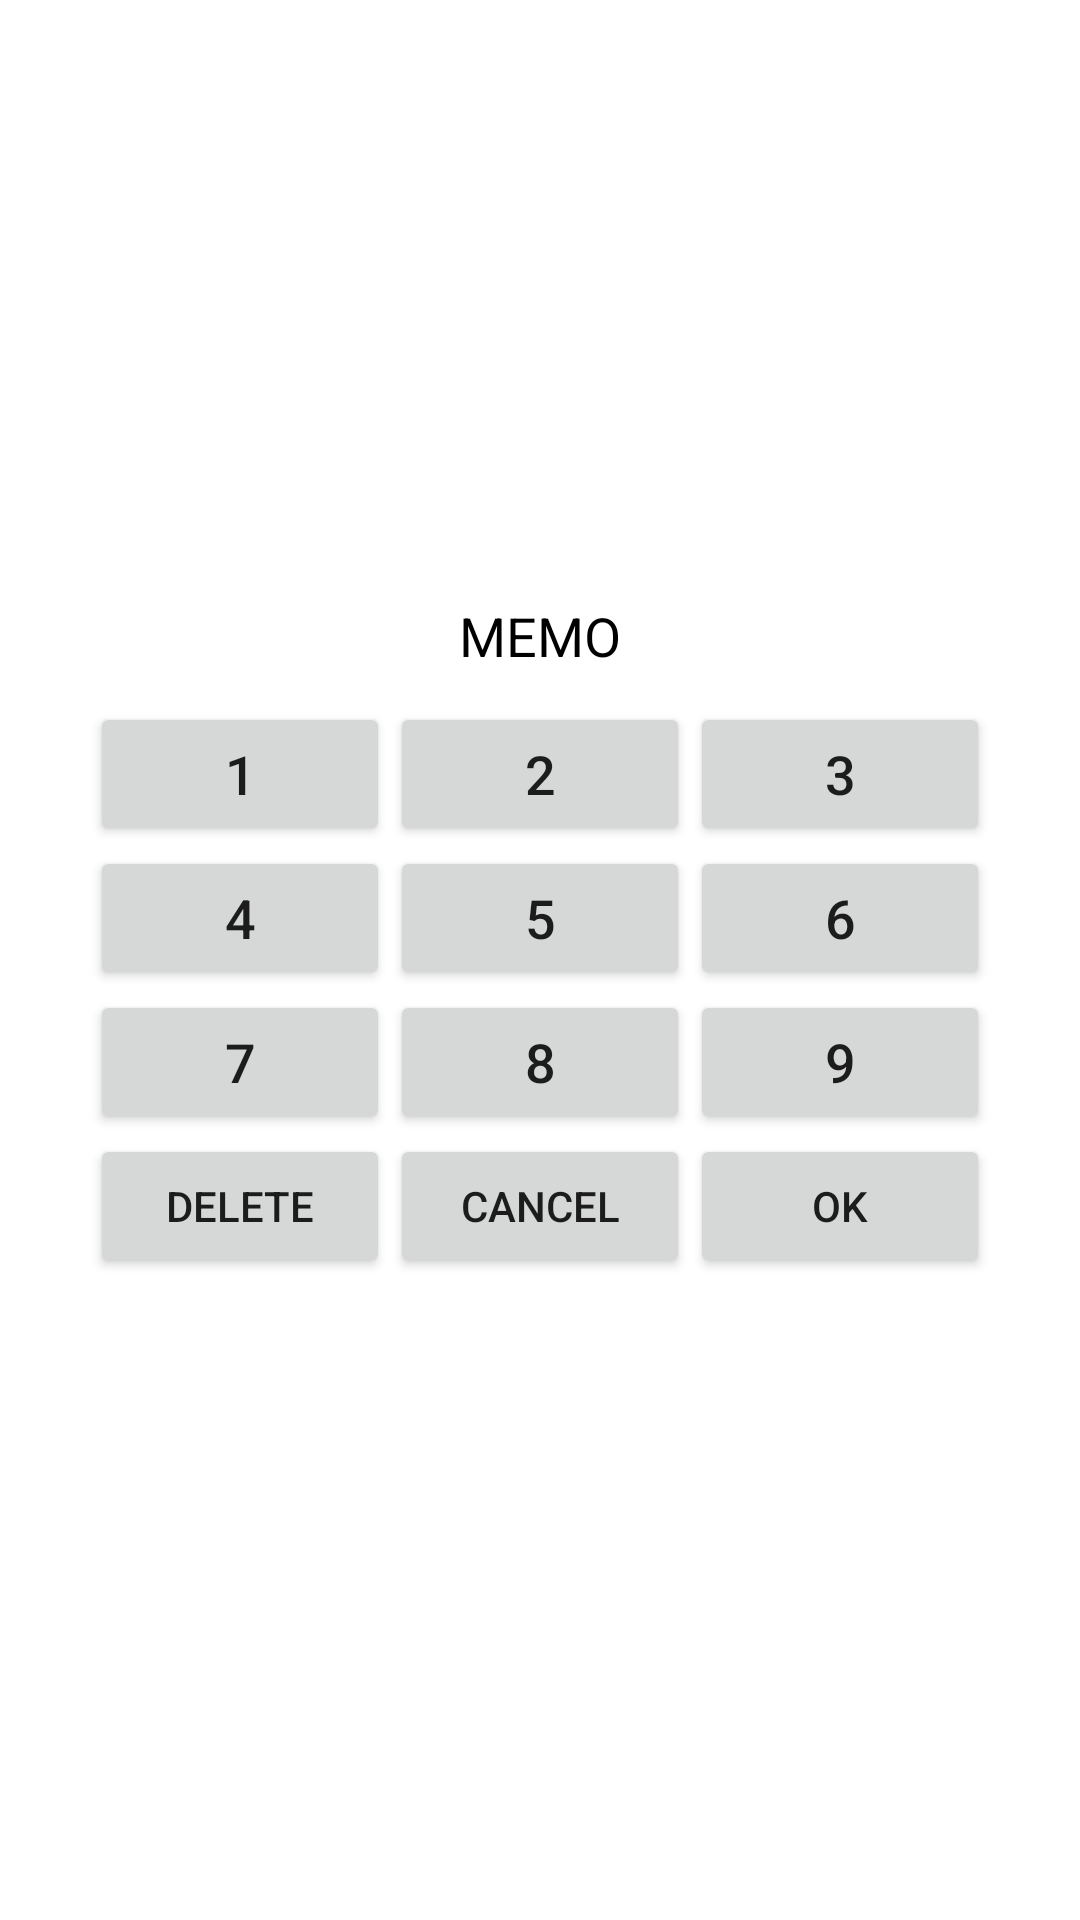

Layout XML and referenced resources for this Android screen:
<!-- AndroidManifest.xml: application theme Theme.SudokuProj -->
<!-- res/layout/dialog_memo.xml -->
<?xml version="1.0" encoding="utf-8"?>
<androidx.constraintlayout.widget.ConstraintLayout xmlns:android="http://schemas.android.com/apk/res/android"
    xmlns:app="http://schemas.android.com/apk/res-auto"
    xmlns:tools="http://schemas.android.com/tools"
    android:layout_width="match_parent"
    android:layout_height="match_parent"
    android:background="#FFFFFF">

    <TableLayout
        android:id="@+id/dialogMemo"
        android:layout_width="330dp"
        android:layout_height="261dp"
        android:layout_gravity="center"
        android:background="#FFFFFF"
        android:paddingLeft="15dp"
        android:paddingRight="15dp"
        android:paddingBottom="20dp"
        android:stretchColumns="*"
        app:layout_constraintBottom_toBottomOf="parent"
        app:layout_constraintEnd_toEndOf="parent"
        app:layout_constraintStart_toStartOf="parent"
        app:layout_constraintTop_toTopOf="parent">

        <TableRow
            android:layout_width="match_parent"
            android:layout_height="match_parent">

            <Space
                android:layout_width="wrap_content"
                android:layout_height="wrap_content" />

            <TextView
                android:id="@+id/memoText"
                android:layout_width="wrap_content"
                android:layout_height="wrap_content"
                android:layout_marginTop="10dp"
                android:layout_marginBottom="10dp"
                android:text="MEMO"
                android:textAlignment="center"
                android:textColor="#000000"
                android:textSize="18sp" />

            <Space
                android:layout_width="wrap_content"
                android:layout_height="wrap_content" />
        </TableRow>

        <TableRow
            android:layout_width="match_parent"
            android:layout_height="match_parent">

            <Button
                android:id="@+id/button1"
                android:layout_width="wrap_content"
                android:layout_height="wrap_content"
                android:onClick="onClickNum1"
                android:text="1"
                android:textSize="18sp" />

            <Button
                android:id="@+id/button2"
                android:layout_width="wrap_content"
                android:layout_height="wrap_content"
                android:onClick="onClickNum2"
                android:text="2"
                android:textSize="18sp" />

            <Button
                android:id="@+id/button3"
                android:layout_width="wrap_content"
                android:layout_height="wrap_content"
                android:onClick="onClickNum3"
                android:text="3"
                android:textSize="18sp" />
        </TableRow>

        <TableRow
            android:layout_width="match_parent"
            android:layout_height="match_parent">

            <Button
                android:id="@+id/button4"
                android:layout_width="64dp"
                android:layout_height="wrap_content"
                android:onClick="onClickNum4"
                android:text="4"
                android:textSize="18sp" />

            <Button
                android:id="@+id/button5"
                android:layout_width="wrap_content"
                android:layout_height="wrap_content"
                android:onClick="onClickNum5"
                android:text="5"
                android:textSize="18sp" />

            <Button
                android:id="@+id/button6"
                android:layout_width="wrap_content"
                android:layout_height="wrap_content"
                android:onClick="onClickNum6"
                android:text="6"
                android:textSize="18sp" />
        </TableRow>

        <TableRow
            android:layout_width="match_parent"
            android:layout_height="match_parent">

            <Button
                android:id="@+id/button7"
                android:layout_width="wrap_content"
                android:layout_height="wrap_content"
                android:onClick="onClickNum7"
                android:text="7"
                android:textSize="18sp" />

            <Button
                android:id="@+id/button8"
                android:layout_width="wrap_content"
                android:layout_height="wrap_content"
                android:onClick="onClickNum8"
                android:text="8"
                android:textSize="18sp" />

            <Button
                android:id="@+id/button9"
                android:layout_width="wrap_content"
                android:layout_height="wrap_content"
                android:onClick="onClickNum9"
                android:text="9"
                android:textSize="18sp" />
        </TableRow>

        <TableRow
            android:layout_width="match_parent"
            android:layout_height="match_parent">

            <Button
                android:id="@+id/button12"
                android:layout_width="wrap_content"
                android:layout_height="wrap_content"
                android:onClick="onClickDelete"
                android:text="DELETE" />

            <Button
                android:id="@+id/button11"
                android:layout_width="wrap_content"
                android:layout_height="wrap_content"
                android:onClick="onClickCancel"
                android:text="Cancel" />

            <Button
                android:id="@+id/button13"
                android:layout_width="wrap_content"
                android:layout_height="wrap_content"
                android:onClick="memoOnClickOK"
                android:text="OK" />

        </TableRow>

    </TableLayout>

</androidx.constraintlayout.widget.ConstraintLayout>
<!-- resources referenced by this layout -->
<resources>
  <style name="Theme.SudokuProj" parent="Theme.MaterialComponents.DayNight.DarkActionBar">
          
          <item name="colorPrimary">#CCE5FF</item>
          <item name="colorPrimaryVariant">#A0A0A0</item>
          <item name="colorOnPrimary">#F5FBFF</item>
          
          <item name="colorSecondary">@color/teal_200</item>
          <item name="colorSecondaryVariant">@color/teal_700</item>
          <item name="colorOnSecondary">@color/black</item>
          
          <item name="android:statusBarColor">?attr/colorPrimaryVariant</item>
          
          <item name="toolbarStyle">@style/CustomToolBar</item>
      </style>
  <color name="teal_200">#FF03DAC5</color>
  <color name="teal_700">#FF018786</color>
  <color name="black">#FF000000</color>
  <style name="CustomToolBar" parent="@style/Widget.AppCompat.Toolbar">
          <item name="titleTextColor">#597B90</item>
      </style>
</resources>
